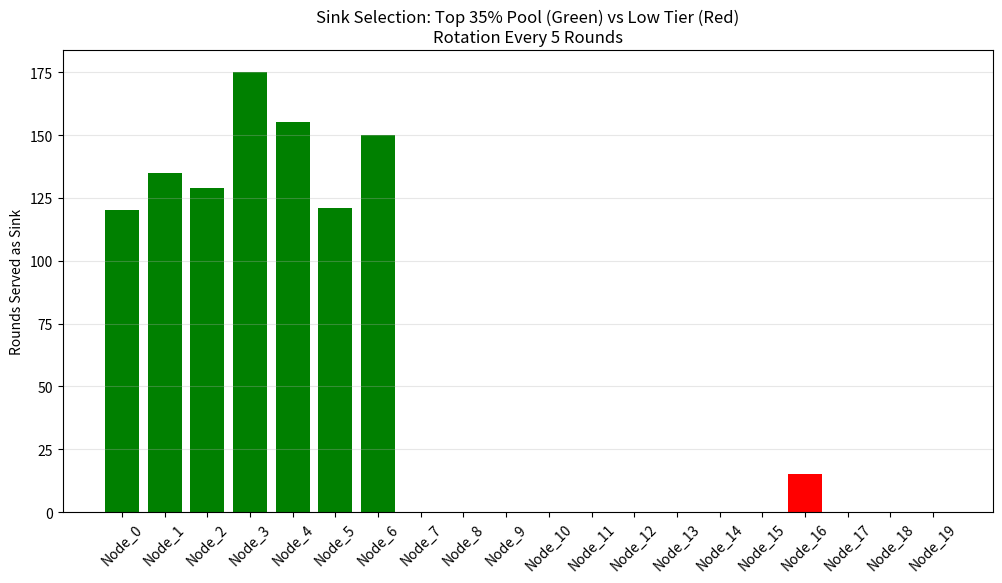

This figure's Python source:
import hashlib
import matplotlib.pyplot as plt
import random

# --- Constants ---
NUM_NODES = 20
ROUNDS = 1000
ROTATION_PERIOD = 5
POOL_PERCENT = 0.35

# Setup Nodes with variable reliability
# Nodes 0-6 are High Tier (0.9), Nodes 7-19 are Low Tier (0.4)
nodes = []
for i in range(NUM_NODES):
    base = 0.95 if i < 7 else 0.40 
    nodes.append({"id": f"Node_{i}", "score": base})

# Stats
selection_counts = {n["id"]: 0 for n in nodes}
current_sink = None

log_hash = "genesis_hash"

for t in range(1, ROUNDS + 1):
    # Update Scores slightly to simulate real flux
    for n in nodes:
        noise = random.uniform(-0.01, 0.01)
        n["score"] = max(0, min(1, n["score"] + noise))

    # --- ROTATION LOGIC (Every 5 Rounds) ---
    if t == 1 or t % ROTATION_PERIOD == 0:
        # 1. Sort by Reliability
        sorted_nodes = sorted(nodes, key=lambda x: x["score"], reverse=True)
        
        # 2. Define Pool (Top 35%)
        pool_size = int(len(nodes) * POOL_PERCENT) # Top 7 nodes
        candidate_pool = sorted_nodes[:pool_size]
        
        # 3. Entropy Selection (Hash of Log)
        # Simulate Log Hash changing every round
        log_hash = hashlib.sha256(f"{t}{current_sink}".encode()).hexdigest()
        hash_int = int(log_hash, 16)
        
        winner_idx = hash_int % len(candidate_pool)
        current_sink = candidate_pool[winner_idx]["id"]
    
    # Record who is Sink this round
    selection_counts[current_sink] += 1

# --- Plotting ---
names = list(selection_counts.keys())
values = list(selection_counts.values())
colors = ['green' if i < 7 else 'red' for i in range(NUM_NODES)]

plt.figure(figsize=(12, 6))
plt.bar(names, values, color=colors)
plt.title(f'Sink Selection: Top 35% Pool (Green) vs Low Tier (Red)\nRotation Every {ROTATION_PERIOD} Rounds')
plt.ylabel('Rounds Served as Sink')
plt.xticks(rotation=45)
plt.grid(axis='y', alpha=0.3)
plt.show()
